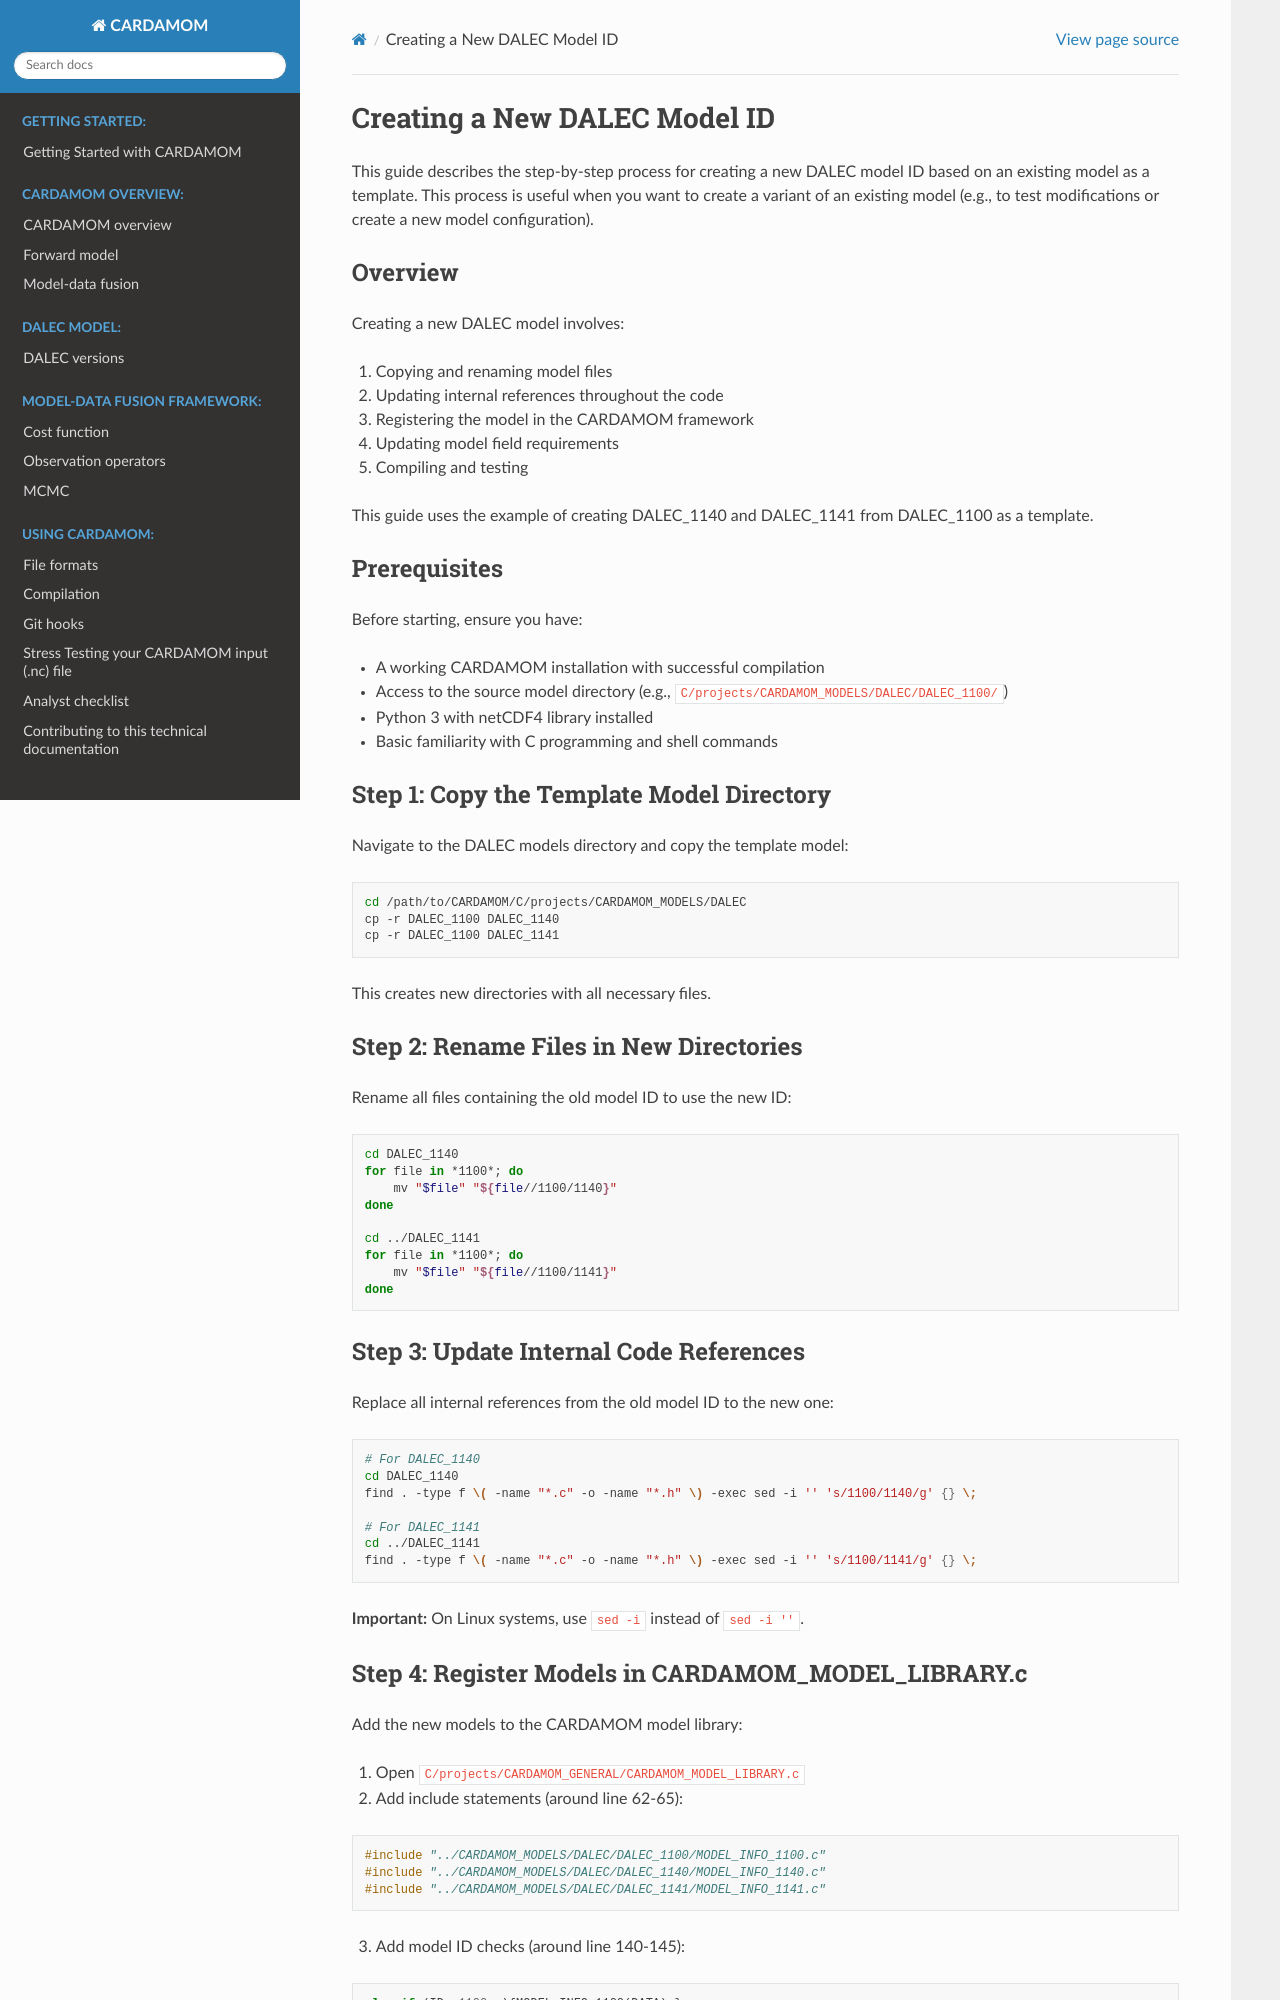

repository: CARDAMOM-framework/CARDAMOM · page: development/creating_new_dalec_model_id.html · generator: sphinx

Creating a New DALEC Model ID
==============================

This guide describes the step-by-step process for creating a new DALEC model ID based on an existing model as a template. This process is useful when you want to create a variant of an existing model (e.g., to test modifications or create a new model configuration).

Overview
--------

Creating a new DALEC model involves:

1. Copying and renaming model files
2. Updating internal references throughout the code
3. Registering the model in the CARDAMOM framework
4. Updating model field requirements
5. Compiling and testing

This guide uses the example of creating DALEC_1140 and DALEC_1141 from DALEC_1100 as a template.

Prerequisites
-------------

Before starting, ensure you have:

- A working CARDAMOM installation with successful compilation
- Access to the source model directory (e.g., ``C/projects/CARDAMOM_MODELS/DALEC/DALEC_1100/``)
- Python 3 with netCDF4 library installed
- Basic familiarity with C programming and shell commands

Step 1: Copy the Template Model Directory
------------------------------------------

Navigate to the DALEC models directory and copy the template model:

.. code-block:: bash

   cd /path/to/CARDAMOM/C/projects/CARDAMOM_MODELS/DALEC
   cp -r DALEC_1100 DALEC_1140
   cp -r DALEC_1100 DALEC_1141

This creates new directories with all necessary files.

Step 2: Rename Files in New Directories
----------------------------------------

Rename all files containing the old model ID to use the new ID:

.. code-block:: bash

   cd DALEC_1140
   for file in *1100*; do
       mv "$file" "${file//1100/1140}"
   done

   cd ../DALEC_1141
   for file in *1100*; do
       mv "$file" "${file//1100/1141}"
   done

Step 3: Update Internal Code References
----------------------------------------

Replace all internal references from the old model ID to the new one:

.. code-block:: bash

   # For DALEC_1140
   cd DALEC_1140
   find . -type f \( -name "*.c" -o -name "*.h" \) -exec sed -i '' 's/1100/1140/g' {} \;

   # For DALEC_1141
   cd ../DALEC_1141
   find . -type f \( -name "*.c" -o -name "*.h" \) -exec sed -i '' 's/1100/1141/g' {} \;

**Important:** On Linux systems, use ``sed -i`` instead of ``sed -i ''``.
